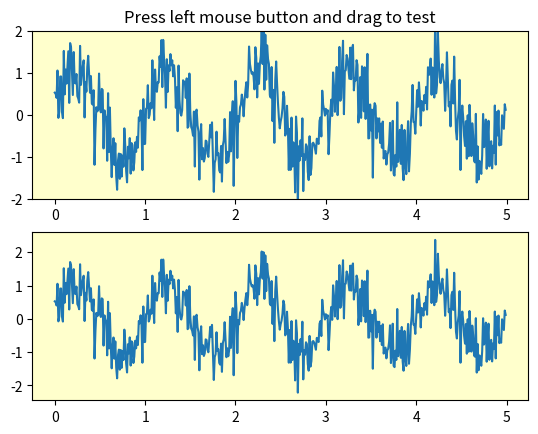

This figure's Python source: (Note: this script raises an exception after producing the figure.)
"""
=============
Span Selector
=============

The SpanSelector is a mouse widget to select a xmin/xmax range and plot the
detail view of the selected region in the lower axes
"""
import numpy as np
import matplotlib.pyplot as plt
from matplotlib.widgets import SpanSelector

# Fixing random state for reproducibility
np.random.seed(19680801)

fig, (ax1, ax2) = plt.subplots(2,)
ax1.set(facecolor='#FFFFCC')

x = np.arange(0.0, 5.0, 0.01)
y = np.sin(2*np.pi*x) + 0.5*np.random.randn(len(x))

ax1.plot(x, y, '-')
ax1.set_ylim(-2, 2)
ax1.set_title('Press left mouse button and drag to test')

ax2.set(facecolor='#FFFFCC')
line2, = ax2.plot(x, y, '-')


def onselect(xmin, xmax):
    indmin, indmax = np.searchsorted(x, (xmin, xmax))
    indmax = min(len(x) - 1, indmax)

    thisx = x[indmin:indmax]
    thisy = y[indmin:indmax]
    line2.set_data(thisx, thisy)
    ax2.set_xlim(thisx[0], thisx[-1])
    ax2.set_ylim(thisy.min(), thisy.max())
    fig.canvas.draw()

#############################################################################
# .. note::
#
#    If the SpanSelector object is garbage collected you will lose the
#    interactivity.  You must keep a hard reference to it to prevent this.
#


span = SpanSelector(ax1, onselect, 'horizontal', useblit=True,
                    rectprops=dict(alpha=0.5, facecolor='red'))
# Set useblit=True on most backends for enhanced performance.


plt.show()
